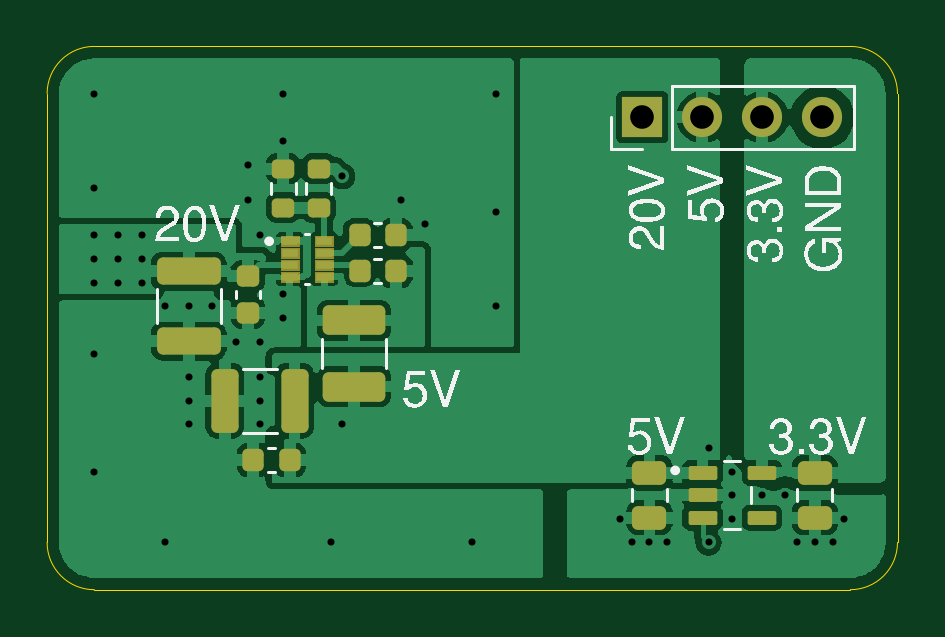
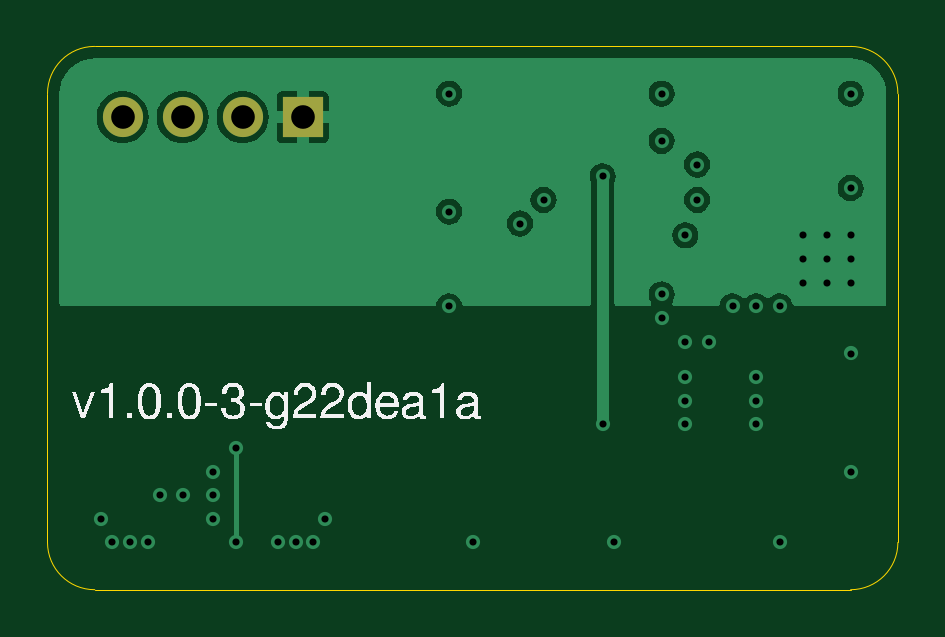
Circuit board: 8 layer files. Board 36.0 x 23.0 mm.
- bottom_copper: project-TPS62933-breakout-B_Cu.gbl (25175 bytes)
- bottom_mask: project-TPS62933-breakout-B_Mask.gbs (671 bytes)
- bottom_silk: project-TPS62933-breakout-B_Silkscreen.gbo (23872 bytes)
- outline: project-TPS62933-breakout-Edge_Cuts.gm1 (1026 bytes)
- top_copper: project-TPS62933-breakout-F_Cu.gtl (63277 bytes)
- top_mask: project-TPS62933-breakout-F_Mask.gts (5038 bytes)
- top_silk: project-TPS62933-breakout-F_Silkscreen.gto (31472 bytes)
- drill: project-TPS62933-breakout-PTH.drl (871 bytes)

=== bottom_copper: project-TPS62933-breakout-B_Cu.gbl (25175 bytes, source omitted) ===
=== bottom_mask: project-TPS62933-breakout-B_Mask.gbs ===
G04 #@! TF.GenerationSoftware,KiCad,Pcbnew,8.0.8*
G04 #@! TF.CreationDate,2025-05-20T11:36:56-04:00*
G04 #@! TF.ProjectId,project-TPS62933-breakout,70726f6a-6563-4742-9d54-505336323933,rev?*
G04 #@! TF.SameCoordinates,Original*
G04 #@! TF.FileFunction,Soldermask,Bot*
G04 #@! TF.FilePolarity,Negative*
%FSLAX46Y46*%
G04 Gerber Fmt 4.6, Leading zero omitted, Abs format (unit mm)*
G04 Created by KiCad (PCBNEW 8.0.8) date 2025-05-20 11:36:56*
%MOMM*%
%LPD*%
G01*
G04 APERTURE LIST*
%ADD10R,1.700000X1.700000*%
%ADD11O,1.700000X1.700000*%
G04 APERTURE END LIST*
D10*
X48200000Y-21000000D03*
D11*
X50740000Y-21000000D03*
X53280000Y-21000000D03*
X55820000Y-21000000D03*
M02*

=== bottom_silk: project-TPS62933-breakout-B_Silkscreen.gbo (23872 bytes, source omitted) ===
=== outline: project-TPS62933-breakout-Edge_Cuts.gm1 ===
G04 #@! TF.GenerationSoftware,KiCad,Pcbnew,8.0.8*
G04 #@! TF.CreationDate,2025-05-20T11:36:56-04:00*
G04 #@! TF.ProjectId,project-TPS62933-breakout,70726f6a-6563-4742-9d54-505336323933,rev?*
G04 #@! TF.SameCoordinates,Original*
G04 #@! TF.FileFunction,Profile,NP*
%FSLAX46Y46*%
G04 Gerber Fmt 4.6, Leading zero omitted, Abs format (unit mm)*
G04 Created by KiCad (PCBNEW 8.0.8) date 2025-05-20 11:36:56*
%MOMM*%
%LPD*%
G01*
G04 APERTURE LIST*
G04 #@! TA.AperFunction,Profile*
%ADD10C,0.050000*%
G04 #@! TD*
G04 APERTURE END LIST*
D10*
X59000000Y-20000000D02*
X59000000Y-39000000D01*
X57000000Y-41000000D02*
X25000000Y-41000000D01*
X57000000Y-18000000D02*
G75*
G02*
X59000000Y-20000000I0J-2000000D01*
G01*
X25000000Y-41000000D02*
G75*
G02*
X23000000Y-39000000I0J2000000D01*
G01*
X59000000Y-39000000D02*
G75*
G02*
X57000000Y-41000000I-2000000J0D01*
G01*
X23000000Y-20000000D02*
G75*
G02*
X25000000Y-18000000I2000000J0D01*
G01*
X23000000Y-39000000D02*
X23000000Y-20000000D01*
X25000000Y-18000000D02*
X57000000Y-18000000D01*
M02*

=== top_copper: project-TPS62933-breakout-F_Cu.gtl (63277 bytes, source omitted) ===
=== top_mask: project-TPS62933-breakout-F_Mask.gts ===
G04 #@! TF.GenerationSoftware,KiCad,Pcbnew,8.0.8*
G04 #@! TF.CreationDate,2025-05-20T11:36:56-04:00*
G04 #@! TF.ProjectId,project-TPS62933-breakout,70726f6a-6563-4742-9d54-505336323933,rev?*
G04 #@! TF.SameCoordinates,Original*
G04 #@! TF.FileFunction,Soldermask,Top*
G04 #@! TF.FilePolarity,Negative*
%FSLAX46Y46*%
G04 Gerber Fmt 4.6, Leading zero omitted, Abs format (unit mm)*
G04 Created by KiCad (PCBNEW 8.0.8) date 2025-05-20 11:36:56*
%MOMM*%
%LPD*%
G01*
G04 APERTURE LIST*
G04 Aperture macros list*
%AMRoundRect*
0 Rectangle with rounded corners*
0 $1 Rounding radius*
0 $2 $3 $4 $5 $6 $7 $8 $9 X,Y pos of 4 corners*
0 Add a 4 corners polygon primitive as box body*
4,1,4,$2,$3,$4,$5,$6,$7,$8,$9,$2,$3,0*
0 Add four circle primitives for the rounded corners*
1,1,$1+$1,$2,$3*
1,1,$1+$1,$4,$5*
1,1,$1+$1,$6,$7*
1,1,$1+$1,$8,$9*
0 Add four rect primitives between the rounded corners*
20,1,$1+$1,$2,$3,$4,$5,0*
20,1,$1+$1,$4,$5,$6,$7,0*
20,1,$1+$1,$6,$7,$8,$9,0*
20,1,$1+$1,$8,$9,$2,$3,0*%
G04 Aperture macros list end*
%ADD10C,0.010000*%
%ADD11R,1.700000X1.700000*%
%ADD12O,1.700000X1.700000*%
%ADD13RoundRect,0.250000X0.325000X1.100000X-0.325000X1.100000X-0.325000X-1.100000X0.325000X-1.100000X0*%
%ADD14RoundRect,0.088500X-0.516500X-0.206500X0.516500X-0.206500X0.516500X0.206500X-0.516500X0.206500X0*%
%ADD15RoundRect,0.200000X-0.275000X0.200000X-0.275000X-0.200000X0.275000X-0.200000X0.275000X0.200000X0*%
%ADD16RoundRect,0.250000X-1.100000X0.325000X-1.100000X-0.325000X1.100000X-0.325000X1.100000X0.325000X0*%
%ADD17RoundRect,0.225000X-0.250000X0.225000X-0.250000X-0.225000X0.250000X-0.225000X0.250000X0.225000X0*%
%ADD18RoundRect,0.250000X-0.475000X0.250000X-0.475000X-0.250000X0.475000X-0.250000X0.475000X0.250000X0*%
%ADD19RoundRect,0.250000X-1.075000X0.375000X-1.075000X-0.375000X1.075000X-0.375000X1.075000X0.375000X0*%
%ADD20RoundRect,0.225000X0.225000X0.250000X-0.225000X0.250000X-0.225000X-0.250000X0.225000X-0.250000X0*%
%ADD21RoundRect,0.225000X-0.225000X-0.250000X0.225000X-0.250000X0.225000X0.250000X-0.225000X0.250000X0*%
%ADD22RoundRect,0.200000X0.275000X-0.200000X0.275000X0.200000X-0.275000X0.200000X-0.275000X-0.200000X0*%
G04 APERTURE END LIST*
D10*
X33645000Y-26460000D02*
X32885000Y-26460000D01*
X32885000Y-26040000D01*
X33645000Y-26040000D01*
X33645000Y-26460000D01*
G36*
X33645000Y-26460000D02*
G01*
X32885000Y-26460000D01*
X32885000Y-26040000D01*
X33645000Y-26040000D01*
X33645000Y-26460000D01*
G37*
X33645000Y-26960000D02*
X32885000Y-26960000D01*
X32885000Y-26540000D01*
X33645000Y-26540000D01*
X33645000Y-26960000D01*
G36*
X33645000Y-26960000D02*
G01*
X32885000Y-26960000D01*
X32885000Y-26540000D01*
X33645000Y-26540000D01*
X33645000Y-26960000D01*
G37*
X33645000Y-27460000D02*
X32885000Y-27460000D01*
X32885000Y-27040000D01*
X33645000Y-27040000D01*
X33645000Y-27460000D01*
G36*
X33645000Y-27460000D02*
G01*
X32885000Y-27460000D01*
X32885000Y-27040000D01*
X33645000Y-27040000D01*
X33645000Y-27460000D01*
G37*
X33645000Y-27960000D02*
X32885000Y-27960000D01*
X32885000Y-27540000D01*
X33645000Y-27540000D01*
X33645000Y-27960000D01*
G36*
X33645000Y-27960000D02*
G01*
X32885000Y-27960000D01*
X32885000Y-27540000D01*
X33645000Y-27540000D01*
X33645000Y-27960000D01*
G37*
X35115000Y-26460000D02*
X34355000Y-26460000D01*
X34355000Y-26040000D01*
X35115000Y-26040000D01*
X35115000Y-26460000D01*
G36*
X35115000Y-26460000D02*
G01*
X34355000Y-26460000D01*
X34355000Y-26040000D01*
X35115000Y-26040000D01*
X35115000Y-26460000D01*
G37*
X35115000Y-26960000D02*
X34355000Y-26960000D01*
X34355000Y-26540000D01*
X35115000Y-26540000D01*
X35115000Y-26960000D01*
G36*
X35115000Y-26960000D02*
G01*
X34355000Y-26960000D01*
X34355000Y-26540000D01*
X35115000Y-26540000D01*
X35115000Y-26960000D01*
G37*
X35115000Y-27460000D02*
X34355000Y-27460000D01*
X34355000Y-27040000D01*
X35115000Y-27040000D01*
X35115000Y-27460000D01*
G36*
X35115000Y-27460000D02*
G01*
X34355000Y-27460000D01*
X34355000Y-27040000D01*
X35115000Y-27040000D01*
X35115000Y-27460000D01*
G37*
X35115000Y-27960000D02*
X34355000Y-27960000D01*
X34355000Y-27540000D01*
X35115000Y-27540000D01*
X35115000Y-27960000D01*
G36*
X35115000Y-27960000D02*
G01*
X34355000Y-27960000D01*
X34355000Y-27540000D01*
X35115000Y-27540000D01*
X35115000Y-27960000D01*
G37*
D11*
X48200000Y-21000000D03*
D12*
X50740000Y-21000000D03*
X53280000Y-21000000D03*
X55820000Y-21000000D03*
D13*
X33475000Y-33000000D03*
X30525000Y-33000000D03*
D14*
X50745000Y-36050000D03*
X50745000Y-37000000D03*
X50745000Y-37950000D03*
X53255000Y-37950000D03*
X53255000Y-36050000D03*
D15*
X34500000Y-23175000D03*
X34500000Y-24825000D03*
D16*
X29000000Y-27525000D03*
X29000000Y-30475000D03*
D17*
X31500000Y-27725000D03*
X31500000Y-29275000D03*
D18*
X55500000Y-36050000D03*
X55500000Y-37950000D03*
D19*
X36000000Y-29600000D03*
X36000000Y-32400000D03*
D20*
X33275000Y-35500000D03*
X31725000Y-35500000D03*
D21*
X36225000Y-26000000D03*
X37775000Y-26000000D03*
D22*
X33000000Y-24825000D03*
X33000000Y-23175000D03*
D18*
X48500000Y-36050000D03*
X48500000Y-37950000D03*
D21*
X36225000Y-27500000D03*
X37775000Y-27500000D03*
M02*

=== top_silk: project-TPS62933-breakout-F_Silkscreen.gto (31472 bytes, source omitted) ===
=== drill: project-TPS62933-breakout-PTH.drl ===
M48
INCH,TZ
T1C0.0118
T2C0.0394
%
G90
G05
T1
X9843Y-7874
X9843Y-9449
X9843Y-10236
X9843Y-10630
X9843Y-11024
X9843Y-12205
X9843Y-14173
X10236Y-10236
X10236Y-10630
X10236Y-11024
X10630Y-10236
X10630Y-10630
X10630Y-11024
X11024Y-11417
X11024Y-15354
X11417Y-11417
X11417Y-12598
X11417Y-12992
X11417Y-13386
X11811Y-11417
X12205Y-12008
X12402Y-9055
X12402Y-9646
X12598Y-10236
X12598Y-12008
X12598Y-12598
X12598Y-12992
X12598Y-13386
X12992Y-7874
X12992Y-8661
X12992Y-11220
X12992Y-11614
X13780Y-15354
X13976Y-9252
X13976Y-13386
X14961Y-9646
X15354Y-10039
X16142Y-15354
X16535Y-7874
X16535Y-9843
X16535Y-11417
X18602Y-14961
X18799Y-15354
X19094Y-15354
X19390Y-15354
X20079Y-13780
X20079Y-15354
X20472Y-14173
X20472Y-14567
X20472Y-14961
X20965Y-14567
X21358Y-14567
X21555Y-15354
X21850Y-15354
X22146Y-15354
X22343Y-14961
T2
X18976Y-8268
X19976Y-8268
X20976Y-8268
X21976Y-8268
M30

